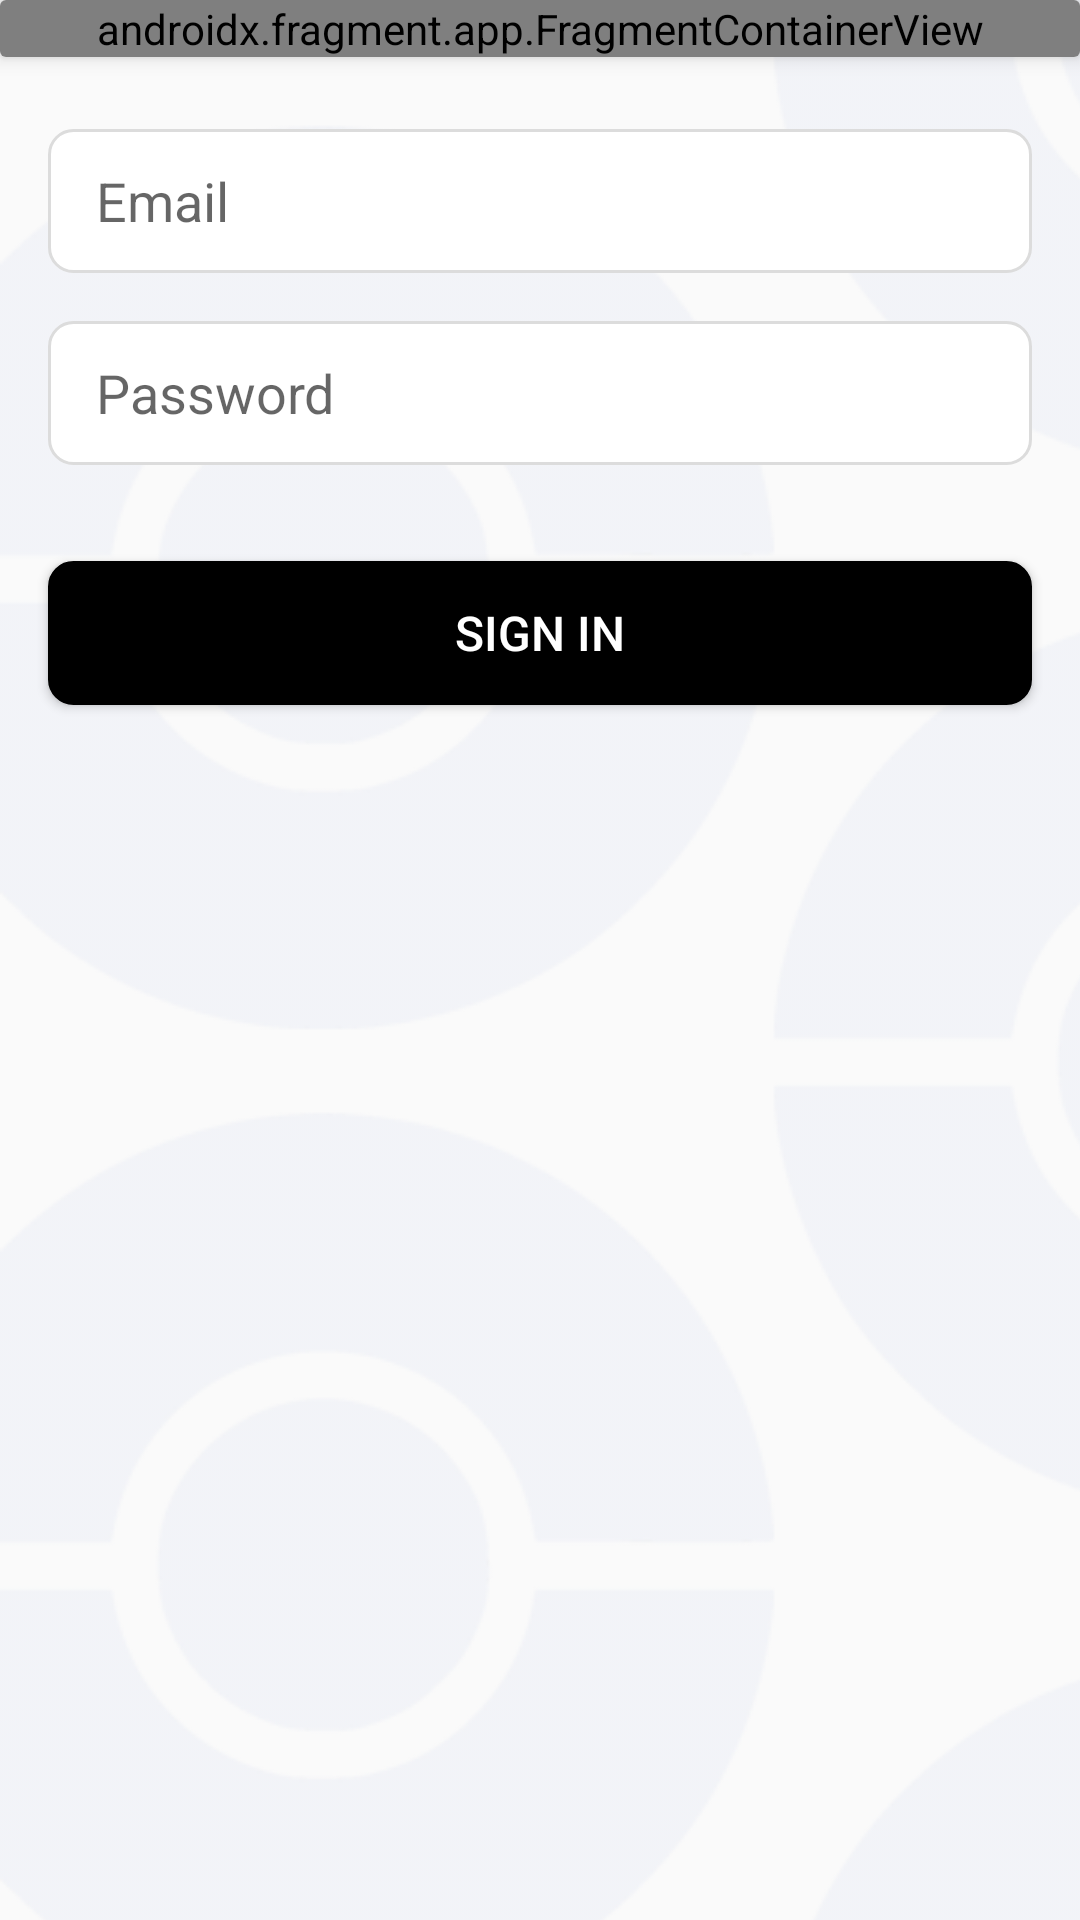

Android layout source for this screen:
<!-- AndroidManifest.xml: application theme Theme.PokeDex -->
<!-- res/layout/activity_login.xml -->
<?xml version="1.0" encoding="utf-8"?>
<androidx.constraintlayout.widget.ConstraintLayout xmlns:android="http://schemas.android.com/apk/res/android"
    xmlns:app="http://schemas.android.com/apk/res-auto"
    xmlns:tools="http://schemas.android.com/tools"
    android:id="@+id/main"
    android:layout_width="match_parent"
    android:layout_height="match_parent"
    tools:context=".LoginActivity"
    android:background="@drawable/background">

    <androidx.cardview.widget.CardView
        android:id="@+id/cardView"
        android:layout_width="match_parent"
        android:layout_height="wrap_content"
        app:cardElevation="4dp"
        app:cardBackgroundColor="@android:color/white"
        app:layout_constraintTop_toTopOf="parent"
        app:layout_constraintStart_toStartOf="parent"
        app:layout_constraintEnd_toEndOf="parent">

        <androidx.fragment.app.FragmentContainerView
            android:id="@+id/fragmentContainerView"
            android:name="com.lucasliberatore.pokedex.NavFragment"
            android:layout_width="match_parent"
            android:layout_height="wrap_content"
            android:background="@android:color/transparent" />
    </androidx.cardview.widget.CardView>

    
    <EditText
        android:id="@+id/username"
        android:layout_width="0dp"
        android:layout_height="48dp"
        android:layout_marginStart="16dp"
        android:layout_marginTop="24dp"
        android:layout_marginEnd="16dp"
        android:background="@drawable/rounded_edittext"
        android:hint="@string/prompt_email"
        android:importantForAccessibility="yes"
        android:inputType="textEmailAddress"
        android:paddingStart="16dp"
        android:paddingEnd="16dp"
        android:selectAllOnFocus="true"
        android:textColor="@android:color/black"
        app:layout_constraintEnd_toEndOf="parent"
        app:layout_constraintStart_toStartOf="parent"
        app:layout_constraintTop_toBottomOf="@id/cardView" />

    
    <EditText
        android:id="@+id/password"
        android:layout_width="0dp"
        android:layout_height="48dp"
        android:layout_marginStart="16dp"
        android:layout_marginTop="16dp"
        android:layout_marginEnd="16dp"
        android:background="@drawable/rounded_edittext"
        android:hint="@string/prompt_password"
        android:importantForAccessibility="yes"
        android:inputType="textPassword"
        android:paddingStart="16dp"
        android:paddingEnd="16dp"
        android:selectAllOnFocus="true"
        android:textColor="@android:color/black"
        app:layout_constraintEnd_toEndOf="parent"
        app:layout_constraintStart_toStartOf="parent"
        app:layout_constraintTop_toBottomOf="@id/username" />

    
    <Button
        android:id="@+id/buttonLogin"
        android:layout_width="0dp"
        android:layout_height="48dp"
        android:layout_marginStart="16dp"
        android:layout_marginTop="32dp"
        android:layout_marginEnd="16dp"
        android:background="@drawable/rounded_edittext"
        android:backgroundTint="@android:color/black"
        android:text="@string/action_sign_in_short"
        android:textColor="@android:color/white"
        android:textSize="16sp"
        app:layout_constraintEnd_toEndOf="parent"
        app:layout_constraintStart_toStartOf="parent"
        app:layout_constraintTop_toBottomOf="@id/password" />

</androidx.constraintlayout.widget.ConstraintLayout>
<!-- resources referenced by this layout -->
<resources>
  <!-- drawable background (drawable) -->
  <?xml version="1.0" encoding="utf-8"?>
  <bitmap
      xmlns:android="http://schemas.android.com/apk/res/android"
      android:src="@drawable/pokeball"
      android:tileMode="repeat"
      android:dither="true"
      android:alpha="0.7" />
  <!-- drawable rounded_edittext (drawable) -->
  <shape xmlns:android="http://schemas.android.com/apk/res/android">
      <solid android:color="@android:color/white"/>
      <corners android:radius="8dp"/>
      <stroke android:color="#dcdcdc" android:width="1dp"/>
  </shape>
  <string name="action_sign_in_short">Sign in</string>
  <string name="prompt_email">Email</string>
  <string name="prompt_password">Password</string>
  <style name="Theme.PokeDex" parent="Base.Theme.PokeDex" />
  <!-- drawable pokeball: png bitmap (drawable, 63768 bytes) -->
  <style name="Base.Theme.PokeDex" parent="Theme.AppCompat.Light.NoActionBar">
          
          
          <item name="android:statusBarColor">@color/black</item>
          <item name="android:navigationBarColor">@color/black</item>
  
          <item name="android:windowActivityTransitions">true</item>
          <item name="android:windowEnterTransition">@transition/slide_transition</item>
          <item name="android:windowExitTransition">@transition/slide_transition</item>
      </style>
  <color name="black">#FF000000</color>
</resources>
